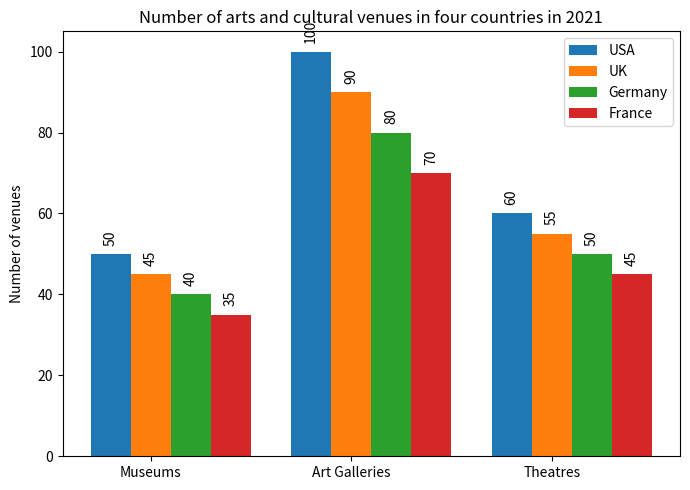

This figure's Python source: (Note: this script raises an exception after producing the figure.)

import matplotlib.pyplot as plt
import numpy as np

plt.figure(figsize=(7,5))
categories = ['Museums', 'Art Galleries', 'Theatres']

USA = [50, 100, 60]
UK = [45, 90, 55]
Germany = [40, 80, 50]
France = [35, 70, 45]

x_pos = np.arange(len(categories))
width = 0.2

ax = plt.subplot()
ax.bar(x_pos - width, USA, width, label='USA')
ax.bar(x_pos, UK, width, label='UK')
ax.bar(x_pos + width, Germany, width, label='Germany')
ax.bar(x_pos + 2*width, France, width, label='France')

ax.set_xticks(x_pos)
ax.set_xticklabels(categories)
ax.set_ylabel('Number of venues')
ax.set_title('Number of arts and cultural venues in four countries in 2021')

ax.legend()

for x, y in zip(x_pos, USA):
    ax.annotate('{}'.format(y), 
            xy=(x - width, y + 1),
            xytext=(0, 3),  
            textcoords="offset points",
            rotation=90,
            ha='center',
            va='bottom')

for x, y in zip(x_pos, UK):
    ax.annotate('{}'.format(y), 
            xy=(x, y + 1),
            xytext=(0, 3),  
            textcoords="offset points",
            rotation=90,
            ha='center',
            va='bottom')

for x, y in zip(x_pos, Germany):
    ax.annotate('{}'.format(y), 
            xy=(x + width, y + 1),
            xytext=(0, 3),  
            textcoords="offset points",
            rotation=90,
            ha='center',
            va='bottom')

for x, y in zip(x_pos, France):
    ax.annotate('{}'.format(y), 
            xy=(x + 2*width, y + 1),
            xytext=(0, 3),  
            textcoords="offset points",
            rotation=90,
            ha='center',
            va='bottom')

plt.tight_layout()
plt.savefig('Bar Chart/png/154.png')
plt.clf()
